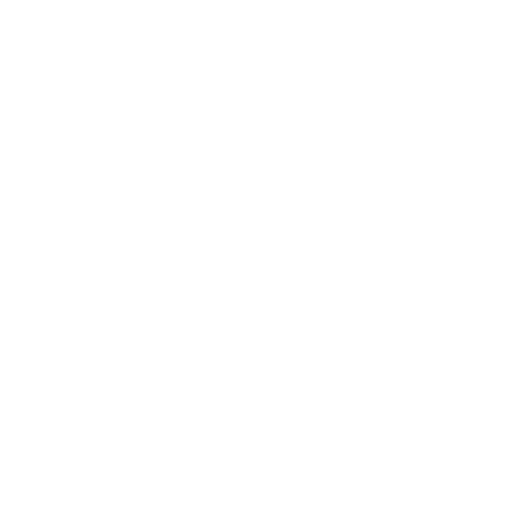
t = 0.00 s
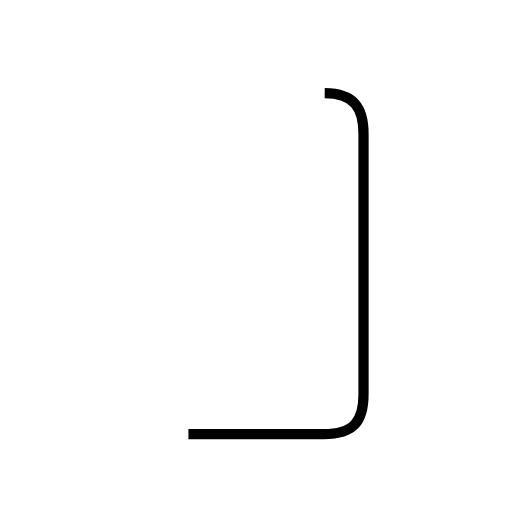
t = 1.54 s
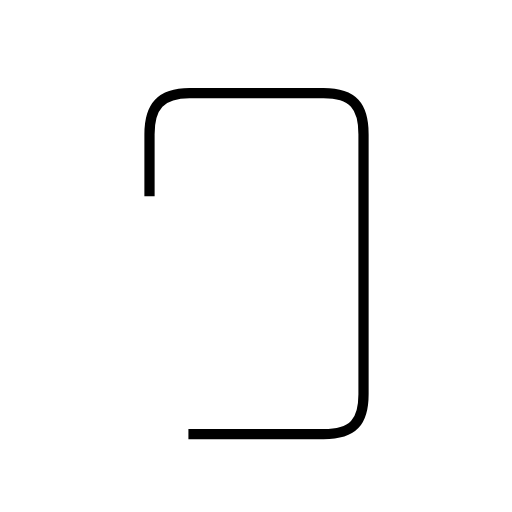
t = 2.31 s
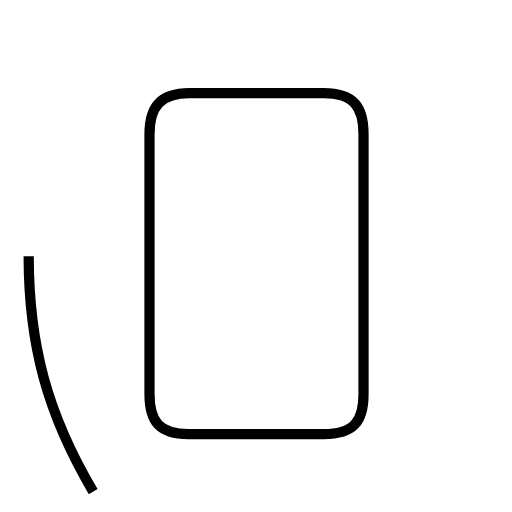
t = 3.81 s
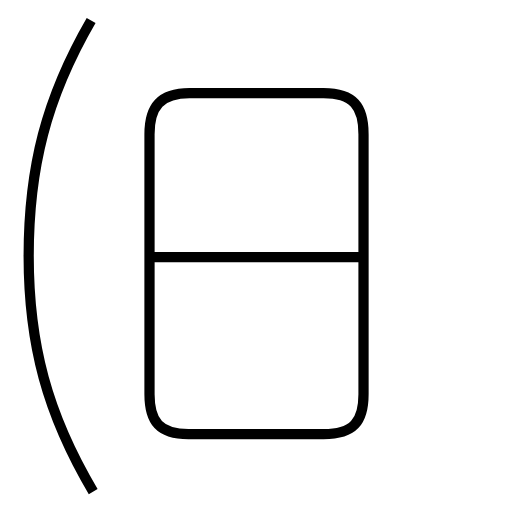
t = 5.16 s
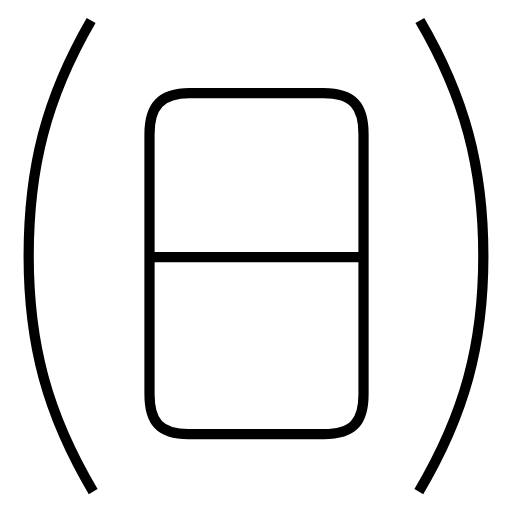
t = 6.61 s

The animated SVG that drew these frames (rendered in a browser with its animation timeline set to each time). Animation: 4 SMIL elements (animate=4); one cycle of 6.61 s.

<?xml version='1.0' encoding='utf-8'?>
<svg viewBox="0.0 -6.0 50.0 50.0" version="1.1" xmlns="http://www.w3.org/2000/svg"><rect x="-1000" y="-1000" width="2000" height="2000" stroke="white" fill="white" /><g style="fill:none;stroke:#000000;stroke-width:1"><path d="M 18.4 -1.6 L 31.6 -1.6 C 34.5 -1.6 35.5 -2.8 35.5 -5.5 L 35.5 -30.9 C 35.5 -33.6 34.5 -34.9 31.6 -34.9 L 18.5 -34.9 C 15.7 -34.9 14.6 -33.6 14.6 -30.9 L 14.6 -5.5 C 14.6 -2.8 15.6 -1.6 18.4 -1.6 Z " transform="translate(0.0 38.0)" stroke-dasharray="102.8320195606855" stroke-dashoffset="102.8320195606855"><animate attributeName="stroke-dashoffset" from="102.8320195606855" to="0" dur="3.0849605868205647s" begin="0s" fill="freeze" /></path><path d="M 9.1 4.0 C 4.6 -3.6 2.8 -10.4 2.8 -19.0 C 2.8 -27.6 4.5 -34.4 8.9 -42.0 " transform="translate(0.0 38.0)" stroke-dasharray="48.27466542197335" stroke-dashoffset="48.27466542197335"><animate attributeName="stroke-dashoffset" from="48.27466542197335" to="0" dur="1.4482399626592006s" begin="3.0849605868205647s" fill="freeze" /></path><path d="M 35.6 -18.9 L 14.8 -18.9 " transform="translate(0.0 38.0)" stroke-dasharray="20.8" stroke-dashoffset="20.8"><animate attributeName="stroke-dashoffset" from="20.8" to="0" dur="0.624s" begin="4.533200549479766s" fill="freeze" /></path><path d="M 40.9 4.0 C 45.4 -3.6 47.2 -10.4 47.2 -19.0 C 47.2 -27.6 45.4 -34.5 41.0 -42.0" transform="translate(0.0 38.0)" stroke-dasharray="48.30439953283786" stroke-dashoffset="48.30439953283786"><animate attributeName="stroke-dashoffset" from="48.30439953283786" to="0" dur="1.449131985985136s" begin="5.157200549479765s" fill="freeze" /></path></g></svg>
